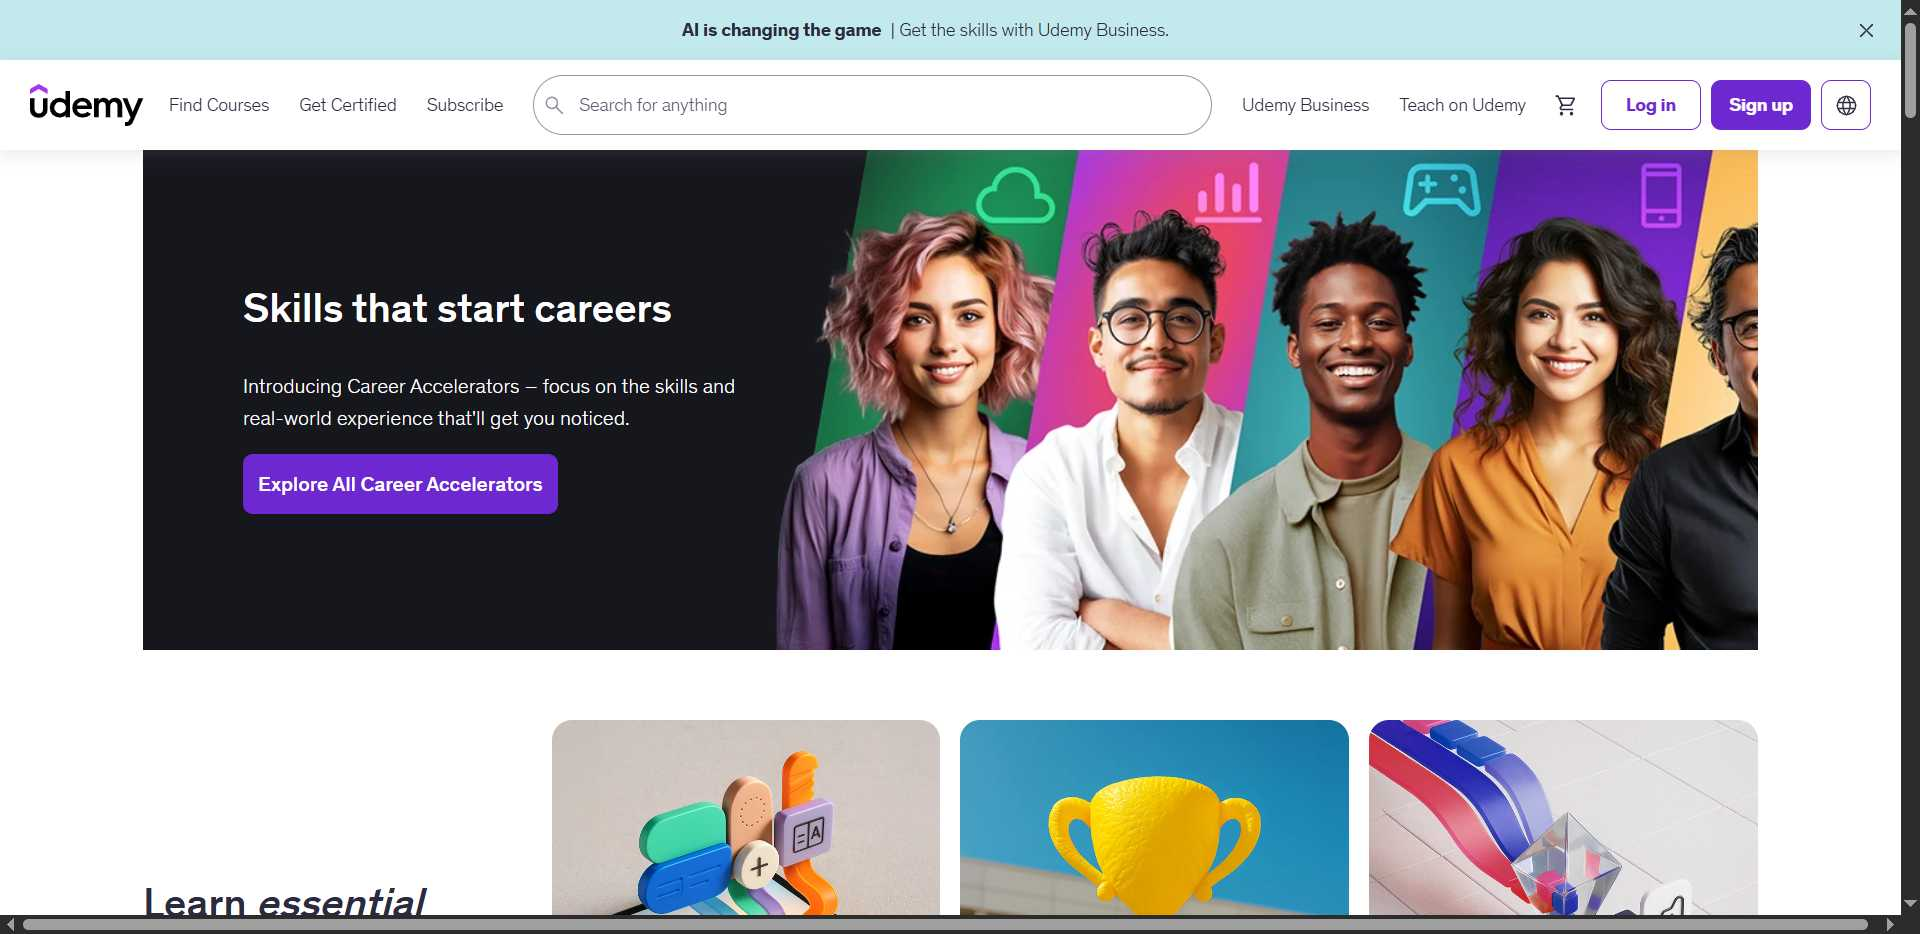
Workflow: Udemy_LaunchApp

Step 1: Chrome Udemy Online Courses for Skills, Caree in window 'Udemy*' (chrome.exe)
